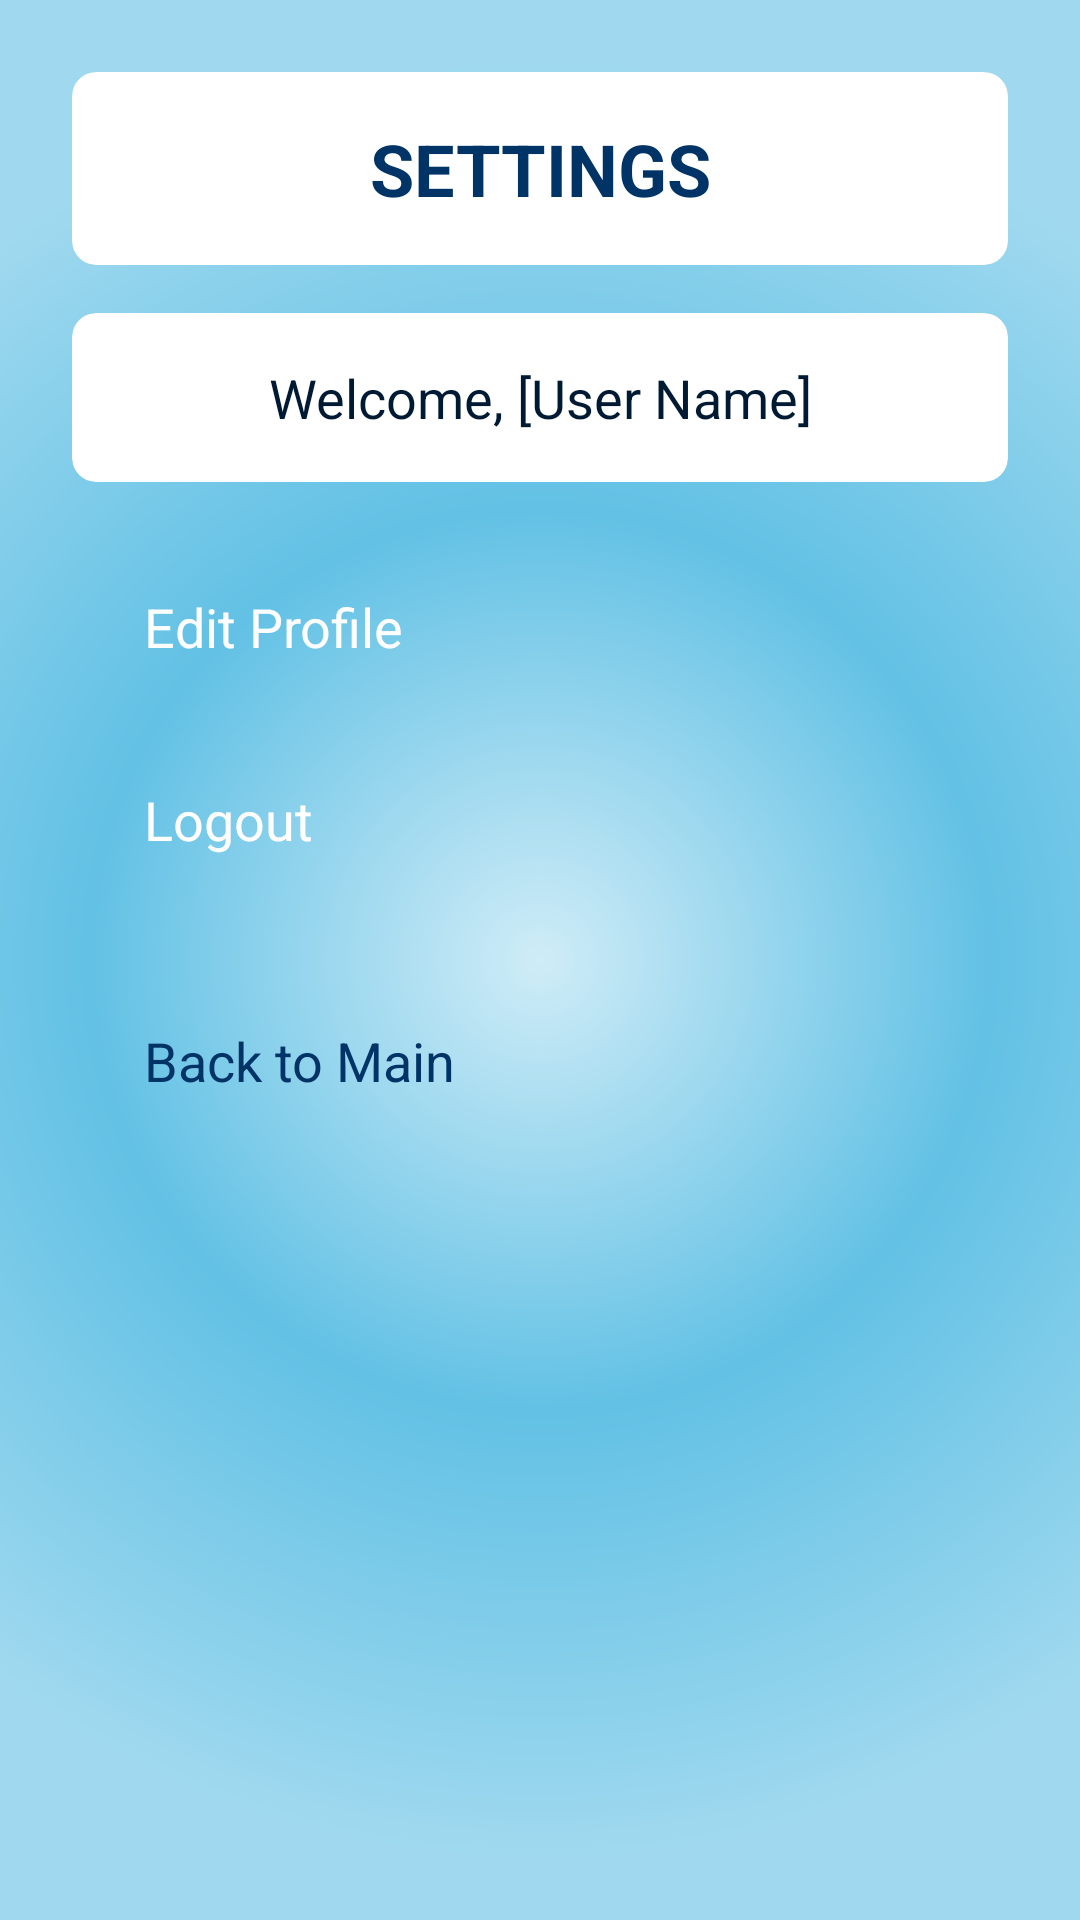

The Android layout XML behind this screen, and the referenced resources:
<!-- AndroidManifest.xml: application theme Theme.ClassroomAnnouncement -->
<!-- res/layout/activity_settings_page.xml -->
<?xml version="1.0" encoding="utf-8"?>
<androidx.constraintlayout.widget.ConstraintLayout
    xmlns:android="http://schemas.android.com/apk/res/android"
    xmlns:app="http://schemas.android.com/apk/res-auto"
    xmlns:tools="http://schemas.android.com/tools"
    android:id="@+id/settingsRoot"
    android:layout_width="match_parent"
    android:layout_height="match_parent"
    android:background="@drawable/radial_gradient"
    tools:context=".SettingsPage">

    
    <androidx.cardview.widget.CardView
        android:id="@+id/titleCard"
        android:layout_width="0dp"
        android:layout_height="wrap_content"
        android:layout_marginHorizontal="24dp"
        app:cardBackgroundColor="@android:color/white"
        app:cardCornerRadius="8dp"
        app:cardElevation="4dp"
        app:layout_constraintEnd_toEndOf="parent"
        app:layout_constraintStart_toStartOf="parent"
        app:layout_constraintTop_toTopOf="parent"
        android:layout_marginTop="24dp">

        <TextView
            android:id="@+id/settingsPageTitle"
            android:layout_width="match_parent"
            android:layout_height="wrap_content"
            android:text="SETTINGS"
            android:textSize="24sp"
            android:textStyle="bold"
            android:textColor="#003366"
            android:gravity="center"
            android:padding="16dp"/>
    </androidx.cardview.widget.CardView>

    
    <androidx.cardview.widget.CardView
        android:id="@+id/welcomeCard"
        android:layout_width="0dp"
        android:layout_height="wrap_content"
        android:layout_marginHorizontal="24dp"
        android:layout_marginTop="16dp"
        app:cardBackgroundColor="@android:color/white"
        app:cardCornerRadius="8dp"
        app:cardElevation="4dp"
        app:layout_constraintEnd_toEndOf="parent"
        app:layout_constraintStart_toStartOf="parent"
        app:layout_constraintTop_toBottomOf="@id/titleCard">

        <TextView
            android:id="@+id/userNameTextView"
            android:layout_width="match_parent"
            android:layout_height="wrap_content"
            android:text="Welcome, [User Name]"
            android:textSize="18sp"
            android:textColor="#001a33"
            android:gravity="center"
            android:padding="16dp"/>
    </androidx.cardview.widget.CardView>

    
    <Button
        android:id="@+id/editProfileButton"
        android:layout_width="0dp"
        android:layout_height="wrap_content"
        android:text="Edit Profile"
        android:textSize="18sp"
        android:textAllCaps="false"
        android:textColor="@android:color/white"
        android:backgroundTint="#003366"
        android:layout_marginHorizontal="48dp"
        android:layout_marginTop="24dp"
        android:paddingVertical="12dp"
        app:layout_constraintTop_toBottomOf="@id/welcomeCard"
        app:layout_constraintStart_toStartOf="parent"
        app:layout_constraintEnd_toEndOf="parent"/>

    
    <Button
        android:id="@+id/logoutButton"
        android:layout_width="0dp"
        android:layout_height="wrap_content"
        android:text="Logout"
        android:textSize="18sp"
        android:textAllCaps="false"
        android:textColor="@android:color/white"
        android:backgroundTint="#003366"
        android:layout_marginHorizontal="48dp"
        android:layout_marginTop="16dp"
        android:paddingVertical="12dp"
        app:layout_constraintTop_toBottomOf="@id/editProfileButton"
        app:layout_constraintStart_toStartOf="parent"
        app:layout_constraintEnd_toEndOf="parent"/>

    
    <Button
        android:id="@+id/backToMainButton"
        android:layout_width="0dp"
        android:layout_height="wrap_content"
        android:text="Back to Main"
        android:textSize="18sp"
        android:textAllCaps="false"
        android:textColor="#003366"
        android:backgroundTint="@android:color/white"
        android:layout_marginHorizontal="48dp"
        android:layout_marginTop="32dp"
        android:paddingVertical="12dp"
        app:layout_constraintTop_toBottomOf="@id/logoutButton"
        app:layout_constraintStart_toStartOf="parent"
        app:layout_constraintEnd_toEndOf="parent"/>

</androidx.constraintlayout.widget.ConstraintLayout>
<!-- resources referenced by this layout -->
<resources>
  <!-- drawable radial_gradient (drawable) -->
  <?xml version="1.0" encoding="utf-8"?>
  <shape xmlns:android="http://schemas.android.com/apk/res/android"
      android:shape="rectangle">
  
      <gradient
          android:type="radial"
          android:gradientRadius="300dp"
          android:centerX="50%"
          android:centerY="50%"
          android:startColor="#cfecf7"
          android:endColor="#a0d9ef"
          android:centerColor="#62c1e5"
          android:useLevel="false" />
  </shape>
</resources>
